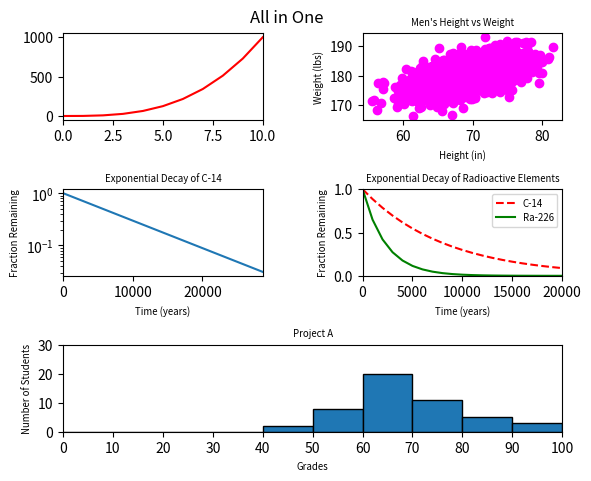

Python code for this plot:
#!/usr/bin/env python3
"""Put 5 graphs on one image"""
import numpy as np
import matplotlib.pyplot as plt
import matplotlib.gridspec as gridspec


def all_in_one():
    """Fricking Bad Idea"""

    y0 = np.arange(0, 11) ** 3

    mean = [69, 0]
    cov = [[15, 8], [8, 15]]
    np.random.seed(5)
    x1, y1 = np.random.multivariate_normal(mean, cov, 2000).T
    y1 += 180

    x2 = np.arange(0, 28651, 5730)
    r2 = np.log(0.5)
    t2 = 5730
    y2 = np.exp((r2 / t2) * x2)

    x3 = np.arange(0, 21000, 1000)
    r3 = np.log(0.5)
    t31 = 5730
    t32 = 1600
    y31 = np.exp((r3 / t31) * x3)
    y32 = np.exp((r3 / t32) * x3)

    np.random.seed(5)
    student_grades = np.random.normal(68, 15, 50)

    fig = plt.figure()
    fig.suptitle('All in One')
    gs = gridspec.GridSpec(3, 2, figure=fig)

    plt.subplot(gs[0, 0])
    plt.xlim(0, 10)
    plt.plot(y0, color="red")

    plt.subplot(gs[0, 1])
    plt.title("Men's Height vs Weight", fontsize="x-small")
    plt.xlabel("Height (in)", fontsize="x-small")
    plt.ylabel("Weight (lbs)", fontsize="x-small")
    plt.scatter(x1, y1, color="magenta")

    plt.subplot(gs[1, 0])
    plt.title("Exponential Decay of C-14", fontsize="x-small")
    plt.xlabel("Time (years)", fontsize="x-small")
    plt.ylabel("Fraction Remaining", fontsize="x-small")
    plt.yscale("log")
    plt.xlim(0, 28650)
    plt.plot(x2, y2)

    plt.subplot(gs[1, 1])
    plt.title('Exponential Decay of Radioactive Elements', fontsize="x-small")
    plt.xlabel('Time (years)', fontsize="x-small")
    plt.ylabel('Fraction Remaining', fontsize="x-small")
    plt.xlim(0, 20000)
    plt.ylim(0, 1)
    plt.plot(x3, y31, color="red", ls="--", label='C-14')
    plt.plot(x3, y32, color="green", ls="-", label='Ra-226')
    plt.legend(loc='upper right', fontsize="x-small")

    plt.subplot(gs[2, :])
    plt.title('Project A', fontsize="x-small")
    plt.xlabel('Grades', fontsize="x-small")
    plt.ylabel('Number of Students', fontsize="x-small")
    plt.xlim(0, 100)
    plt.ylim(0, 30)
    plt.hist(student_grades, bins=range(0, 110, 10), edgecolor='black')
    plt.xticks(range(0, 110, 10))

    plt.subplots_adjust(left=0.15, right=0.93, top=0.93, bottom=0.1, hspace=0.8, wspace=0.5)
    plt.savefig('5-all_in_one')
    plt.show()


if __name__ == '__main__':
    all_in_one()
